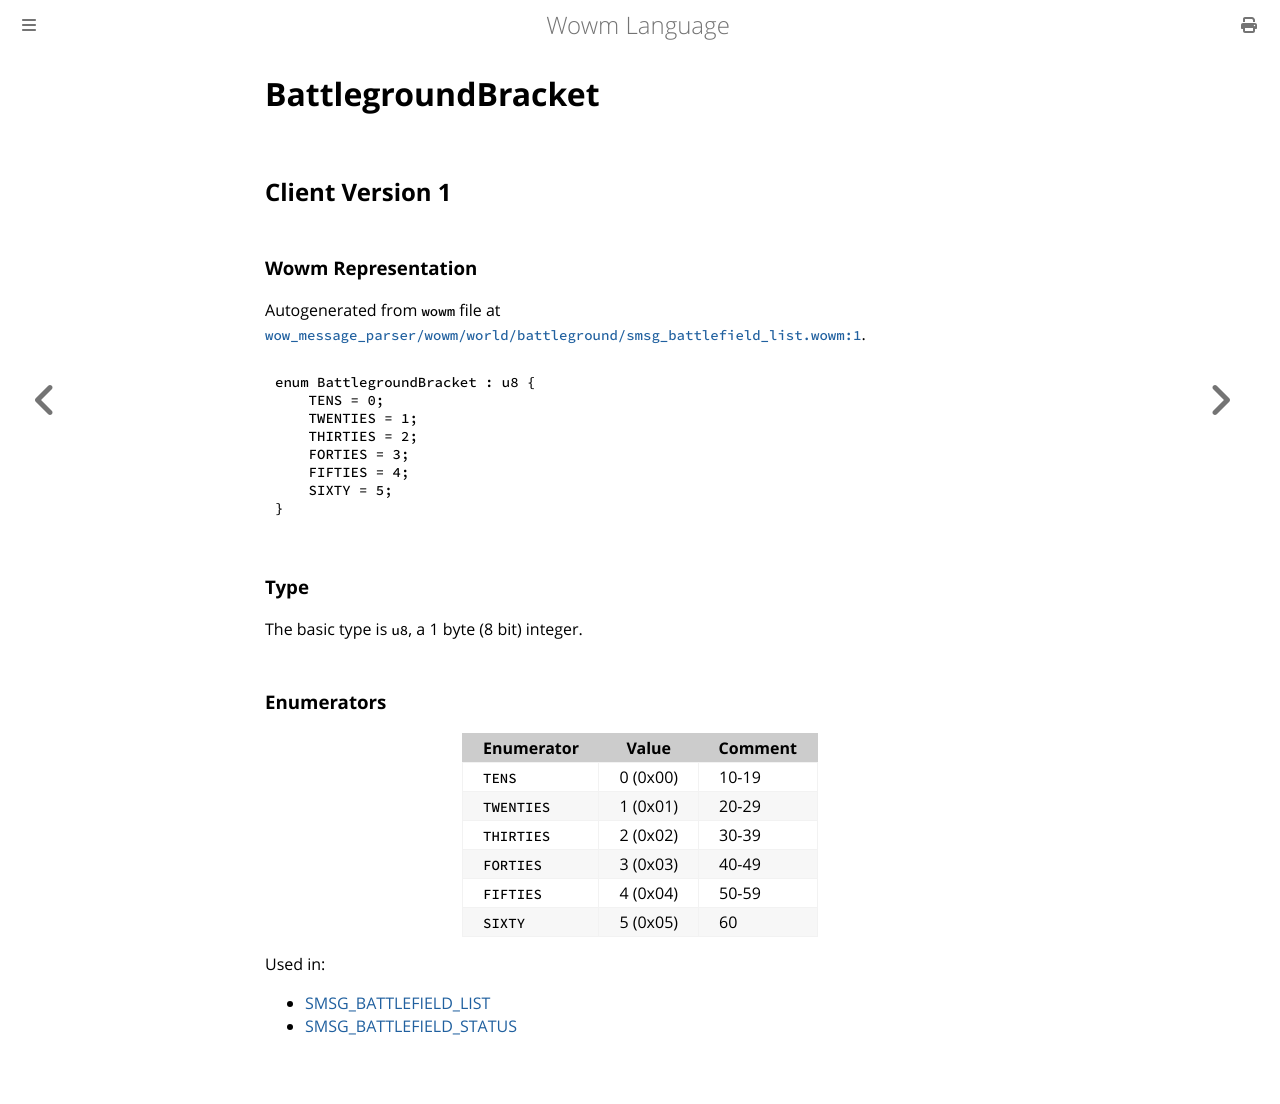

repository: gtker/wow_messages · page: docs/battlegroundbracket.html · generator: mdbook

# BattlegroundBracket

## Client Version 1

### Wowm Representation

Autogenerated from `wowm` file at [`wow_message_parser/wowm/world/battleground/smsg_battlefield_list.wowm:1`](https://github.com/gtker/wow_messages/tree/main/wow_message_parser/wowm/world/battleground/smsg_battlefield_list.wowm#L1).

```rust,ignore
enum BattlegroundBracket : u8 {
    TENS = 0;
    TWENTIES = 1;
    THIRTIES = 2;
    FORTIES = 3;
    FIFTIES = 4;
    SIXTY = 5;
}
```
### Type
The basic type is `u8`, a 1 byte (8 bit) integer.
### Enumerators
| Enumerator | Value  | Comment |
| --------- | -------- | ------- |
| `TENS` | 0 (0x00) | 10-19 |
| `TWENTIES` | 1 (0x01) | 20-29 |
| `THIRTIES` | 2 (0x02) | 30-39 |
| `FORTIES` | 3 (0x03) | 40-49 |
| `FIFTIES` | 4 (0x04) | 50-59 |
| `SIXTY` | 5 (0x05) | 60 |

Used in:
* [SMSG_BATTLEFIELD_LIST](smsg_battlefield_list.md)
* [SMSG_BATTLEFIELD_STATUS](smsg_battlefield_status.md)
